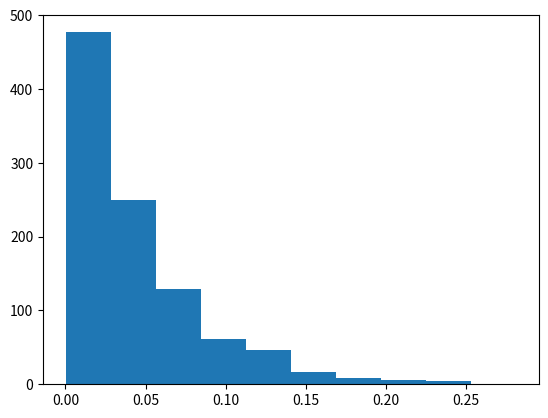

Here is the Python script that generated this plot: (Note: this script raises an exception after producing the figure.)
var = 12
nuevo_cambio = 12
aaa=1e12

# Modificación del sagrado rostro

import numpy as np

lamb = 22

n = 1000

vals = np.random.exponential(scale = 1/lamb, size =n)

import matplotlib.pyplot as plt

count, bins, ignored = plt.hist(x=vals, bin = 30)
plt.title("Histograma Distribución Exponencial de Martin")
plt.xlabel("Tiempos Entre Arribos")
plt.ylabel("Frecuencia")
plt.show()